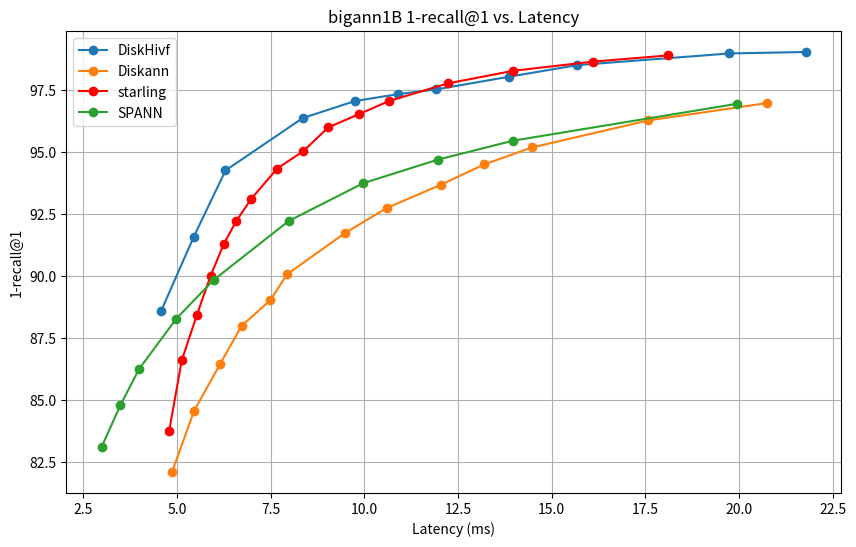

Recreate this plot in Python.
import matplotlib.pyplot as plt

# DiskHivf 数据 (单位：毫秒)
diskhivf_lacency = [
    4.57665,
    5.45209,
    6.29779,
    8.35375,
    9.74864,
    10.9053,
    11.9181,
    13.8578,
    15.6792,
    19.7422,
    21.7901,

]
diskhivf_recall = [
    88.589996,
    91.599998,
    94.269997,
    96.379997,
    97.070000,
    97.349998,
    97.540001,
    98.050003,
    98.519997,
    98.989998,
    99.050003,
]

# Diskann 数据 (单位：毫秒)
diskann_lacency = [
    4.87171,
    5.45875,
    6.14985,
    6.72555,
    7.49507,
    7.93895,
    9.48826,
    10.6052,
    12.05032,
    13.20636,
    14.47985,
    17.58026,
    20.75364,
]
diskann_recall = [
    82.11,
    84.57,
    86.45,
    88,
    89.04,
    90.08,
    91.75,
    92.76,
    93.7,
    94.52,
    95.2,
    96.29,
    96.99,
]


# starling 数据 (单位：毫秒)
starling_lacency = [
    4.79315,
    5.13033,
    5.53348,
    5.90202,
    6.24753,
    6.58098,
    6.9763,
    7.67799,
    8.36518,
    9.04191,
    9.85684,
    10.65595,
    12.22121,
    13.97192,
    16.09572,
    18.10157,
]
starling_recall = [
    83.75,
    86.61,
    88.44,
    90.03,
    91.29,
    92.22,
    93.11,
    94.35,
    95.04,
    96.01,
    96.54,
    97.07,
    97.78,
    98.29,
    98.66,
    98.91,
]


# spann 数据 (单位：毫秒)
spann_lacency = [
    2.993,
    3.493,
    3.991,
    4.989,
    5.986,
    7.981,
    9.976,
    11.970,
    13.964,
    19.945,
]

spann_recall = [
    83.12,
    84.8,
    86.26,
    88.3,
    89.86,
    92.23,
    93.76,
    94.71,
    95.47,
    96.96,
]


# 创建折线图
plt.figure(figsize=(10, 6))
plt.plot(diskhivf_lacency, diskhivf_recall, marker='o', label='DiskHivf')
#plt.plot(diskhivf_lacency2, diskhivf_recall2, marker='o', label='DiskHivf2')
#plt.plot(diskhivf_lacency, diskhivf_recall, marker='o', label='DiskHivf')
plt.plot(diskann_lacency, diskann_recall, marker='o', label='Diskann')
plt.plot(starling_lacency, starling_recall, marker='o', label='starling', color='red')
plt.plot(spann_lacency, spann_recall, marker='o', label='SPANN')

# 添加标题和标签
plt.title('bigann1B 1-recall@1 vs. Latency')
plt.xlabel('Latency (ms)')
plt.ylabel('1-recall@1')

# 显示图例
plt.legend()

# 显示图表
plt.grid(True)
plt.show()
